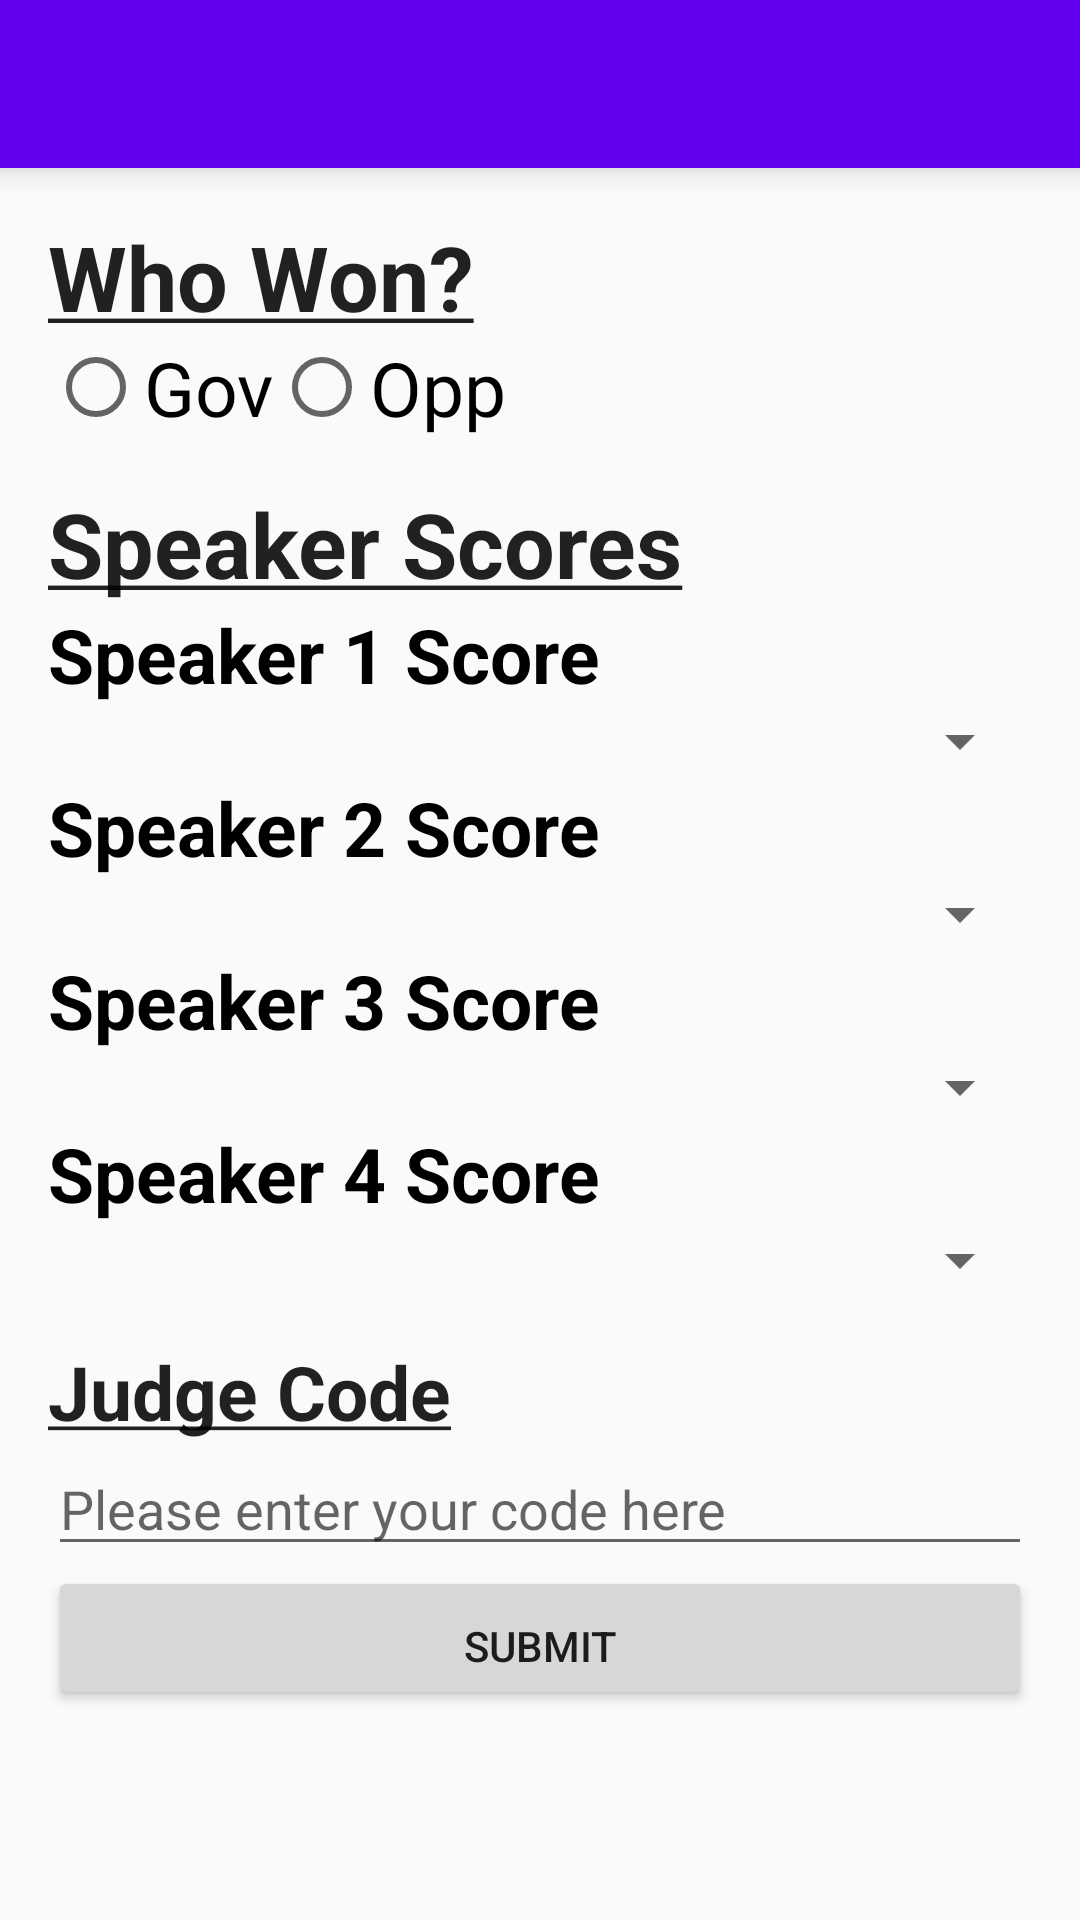

Here is an Android app screen rendered from its layout file. Give the layout XML and the strings, colors and styles it references.
<!-- AndroidManifest.xml: application theme AppTheme -->
<!-- res/layout/submit_ballot.xml -->
<?xml version="1.0" encoding="utf-8"?>
<ScrollView xmlns:android="http://schemas.android.com/apk/res/android"
    android:layout_width="match_parent"
    android:layout_height="match_parent"
    android:fillViewport="true">
    <LinearLayout
        xmlns:android="http://schemas.android.com/apk/res/android"
        xmlns:app="http://schemas.android.com/apk/res-auto"
        android:orientation="vertical"
        android:layout_width="match_parent"
        android:layout_height="match_parent"
        android:descendantFocusability="beforeDescendants"
        android:focusableInTouchMode="true">

        <FrameLayout
            android:id="@+id/toolbar_layout"
            android:layout_width="fill_parent"
            android:layout_height="wrap_content"
            android:elevation="6dp"
            android:outlineProvider="bounds"
            >
            <android.support.v7.widget.Toolbar
                android:id="@+id/toolbar"
                android:layout_width="match_parent"
                android:layout_height="wrap_content"
                android:background="?attr/colorPrimary"
                android:minHeight="?attr/actionBarSize"
                android:theme="@style/ThemeOverlay.AppCompat.Dark.ActionBar"
                app:popupTheme="@style/ThemeOverlay.AppCompat.Light"/>
        </FrameLayout>

        <LinearLayout
            android:layout_width="match_parent"
            android:layout_height="match_parent"
            android:orientation="vertical"
            android:padding="16dp"
            >



            <TextView
                android:layout_width="wrap_content"
                android:layout_height="wrap_content"
                android:textAppearance="?android:attr/textAppearanceLarge"
                android:text="@string/who_won"
                android:textSize="30sp"
                android:textStyle="bold"
                android:id="@+id/textView2" />

            <RadioGroup xmlns:android="http://schemas.android.com/apk/res/android"
                android:layout_width="fill_parent"
                android:layout_height="wrap_content"
                android:orientation="horizontal">
                <RadioButton android:id="@+id/radio_gov"
                    android:layout_width="wrap_content"
                    android:layout_height="wrap_content"
                    android:text="Gov"
                    android:textSize="25sp"
                    android:onClick="onRadioButtonClicked"/>
                <RadioButton android:id="@+id/radio_opp"
                    android:layout_width="wrap_content"
                    android:layout_height="wrap_content"
                    android:text="Opp"
                    android:textSize="25sp"
                    android:onClick="onRadioButtonClicked"/>

            </RadioGroup>

            <TextView
                android:paddingTop="15dp"
                android:layout_width="wrap_content"
                android:layout_height="wrap_content"
                android:textAppearance="?android:attr/textAppearanceLarge"
                android:text="@string/speaker_scores"
                android:textSize="30sp"
                android:textStyle="bold"
                android:id="@+id/textView7" />

            <LinearLayout
                android:orientation="vertical"
                android:layout_width="match_parent"
                android:layout_height="wrap_content">

                <TextView
                    android:layout_width="wrap_content"
                    android:layout_height="wrap_content"
                    android:text="Speaker 1 Score"
                    android:textColor="#000000"
                    android:textSize="25sp"
                    android:textStyle="bold"
                    android:id="@+id/speaker1" />

                <Spinner
                    android:layout_width="match_parent"
                    android:layout_height="wrap_content"
                    android:id="@+id/spinnerSpeaker1"
                    android:textColor="#6729ab"/>
            </LinearLayout>

            <LinearLayout
                android:orientation="vertical"
                android:layout_width="match_parent"
                android:layout_height="wrap_content">

                <TextView
                    android:layout_width="wrap_content"
                    android:layout_height="wrap_content"
                    android:text="Speaker 2 Score"
                    android:textColor="#000000"
                    android:textSize="25sp"
                    android:textStyle="bold"
                    android:id="@+id/speaker2" />

                <Spinner
                    android:layout_width="match_parent"
                    android:layout_height="wrap_content"
                    android:id="@+id/spinnerSpeak2" />
            </LinearLayout>
            <LinearLayout
                android:orientation="vertical"
                android:layout_width="match_parent"
                android:layout_height="wrap_content">

                <TextView
                    android:layout_width="wrap_content"
                    android:layout_height="wrap_content"
                    android:text="Speaker 3 Score"
                    android:textColor="#000000"
                    android:textSize="25sp"
                    android:textStyle="bold"
                    android:id="@+id/speaker3" />

                <Spinner
                    android:layout_width="match_parent"
                    android:layout_height="wrap_content"
                    android:id="@+id/spinnerSpeak3" />
            </LinearLayout>

            <LinearLayout
                android:orientation="vertical"
                android:layout_width="match_parent"
                android:layout_height="wrap_content">

                <TextView
                    android:layout_width="wrap_content"
                    android:layout_height="wrap_content"
                    android:text="Speaker 4 Score"
                    android:textColor="#000000"
                    android:textSize="25sp"
                    android:textStyle="bold"
                    android:id="@+id/speaker4" />

                <Spinner
                    android:layout_width="match_parent"
                    android:layout_height="wrap_content"
                    android:id="@+id/spinnerSpeak4" />
            </LinearLayout>

            <TextView
                android:paddingTop="15dp"
                android:layout_width="wrap_content"
                android:layout_height="wrap_content"
                android:textAppearance="?android:attr/textAppearanceLarge"
                android:text="@string/judge_code"
                android:textStyle="bold"
                android:textSize="25sp"
                android:id="@+id/textView13" />

            <EditText
                android:layout_width="match_parent"
                android:layout_height="wrap_content"
                android:id="@+id/judgeCodeInput"
                android:hint="Please enter your code here"/>

            <Button
                android:paddingTop="15dp"
                android:layout_width="match_parent"
                android:layout_height="wrap_content"
                android:text="Submit"
                android:id="@+id/button3"
                android:onClick="submitForm"/>

        </LinearLayout>



    </LinearLayout>
</ScrollView>
<!-- resources referenced by this layout -->
<resources>
  <string name="judge_code"><u>Judge Code</u></string>
  <string name="speaker_scores"><u>Speaker Scores</u></string>
  <string name="who_won"><u>Who Won?</u></string>
  <style name="AppTheme" parent="Theme.AppCompat.Light.NoActionBar">
          
          <item name="colorPrimary">@color/colorPrimary</item>
          <item name="colorPrimaryDark">@color/colorPrimaryDark</item>
          <item name="colorAccent">@color/colorAccent</item>
      </style>
  <!-- not gathered from this repository: default colours our renderer supplied (Android Studio template values) -->
  <color name="colorPrimary">#FF6200EE</color>
  <color name="colorPrimaryDark">#FF3700B3</color>
  <color name="colorAccent">#FF03DAC5</color>
</resources>
